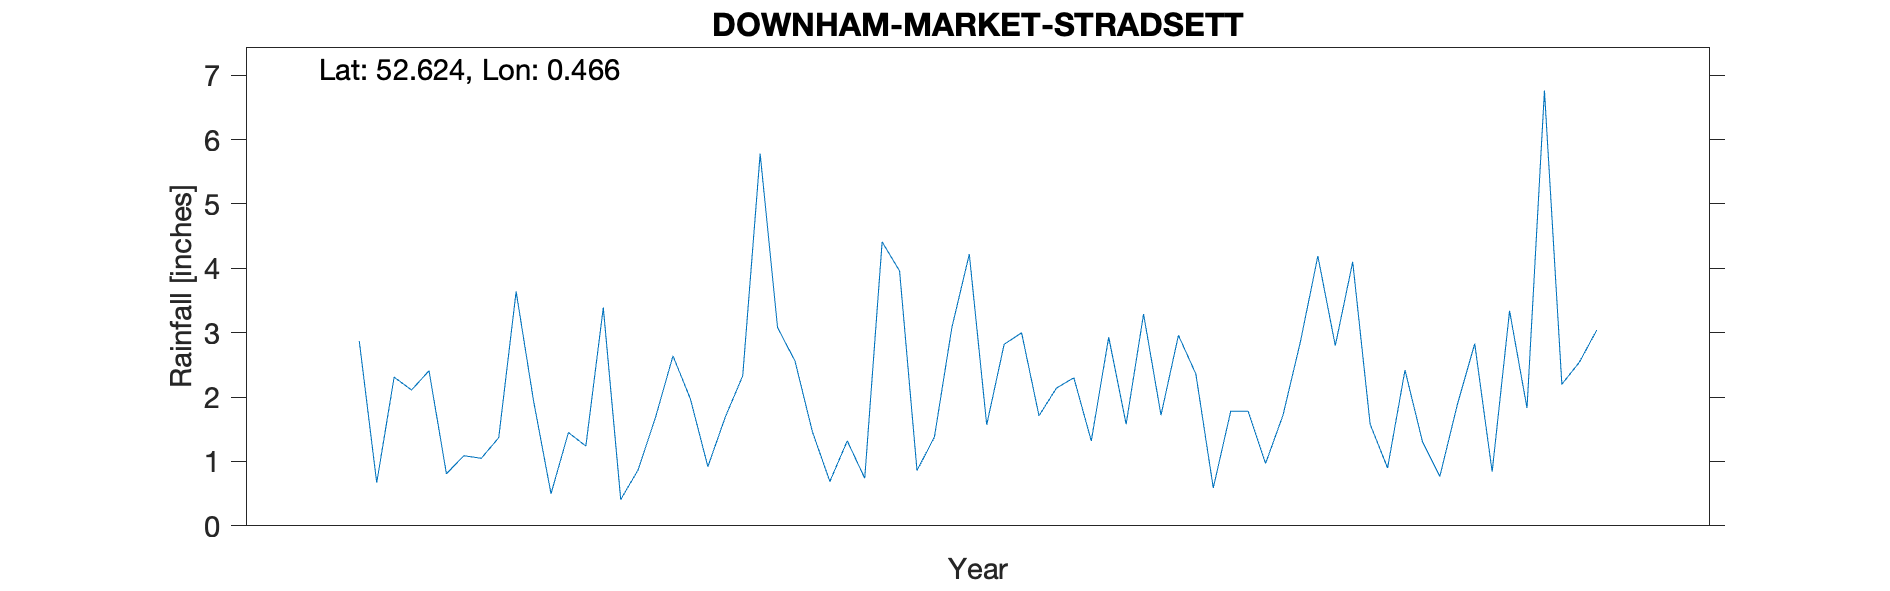

The table this chart was drawn from, first rows:
DOWNHAM-MARKET-STRADSETT, , , , , , , , , , 
Grid ref, TF670058, Long, 0.4658, Lat, 52.62, Elevation, 55, ft, , 
Station no, RR8012, , , , , , , , , 
, 1910, 1911, 1912, 1913, 1914, 1915, 1916, 1917, 1918, 1919
January, , , , 2.87, 1.45, 3.08, 1.57, 2.36, 2.42, 
February, , , , 0.67, 1.24, 2.56, 2.82, 0.59, 1.31, 
March, , , , 2.31, 3.39, 1.46, 3, 1.78, 0.77, 
April, , , , 2.11, 0.41, 0.69, 1.71, 1.78, 1.88, 
May, , , , 2.41, 0.87, 1.32, 2.14, 0.97, 2.83, 
June, , , , 0.81, 1.69, 0.74, 2.3, 1.72, 0.84, 
July, , , , 1.09, 2.64, 4.41, 1.32, 2.86, 3.34, 
August, , , , 1.05, 1.97, 3.96, 2.93, 4.19, 1.83, 
September, , , , 1.37, 0.92, 0.86, 1.58, 2.8, 6.76, 
October, , , , 3.64, 1.69, 1.38, 3.29, 4.1, 2.2, 
November, , , , 1.94, 2.33, 3.08, 1.72, 1.58, 2.54, 
December, , , , 0.5, 5.78, 4.22, 2.96, 0.9, 3.04, 
Total, , , , 20.77, 24.38, 27.76, 27.34, 25.63, 29.76, 
